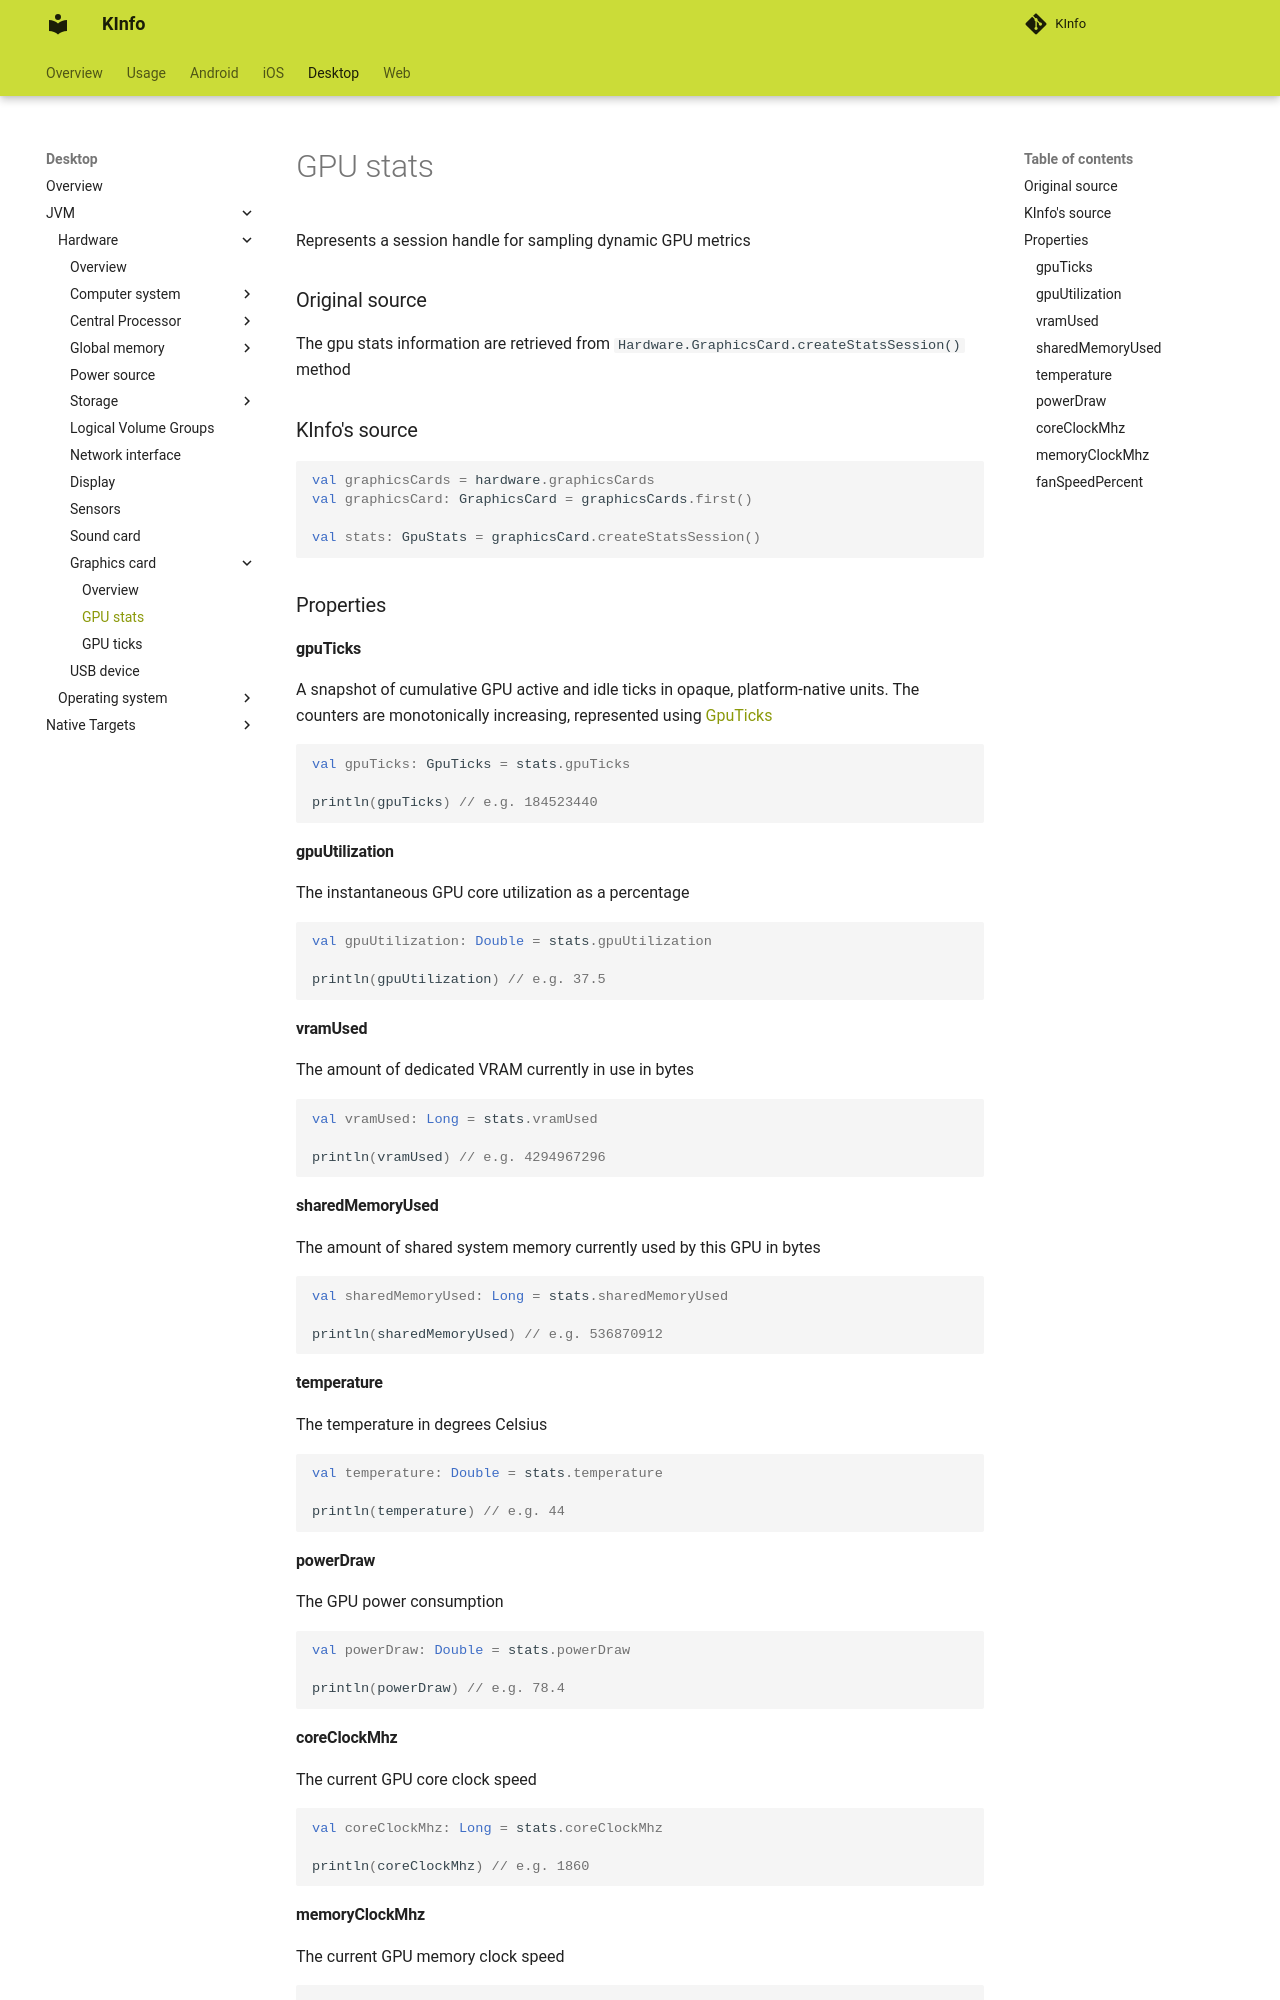

repository: N7ghtm4r3/KInfo · page: desktop/jvm/hardware/graphicscard/gpu_stats/index.html · generator: mkdocs

Represents a session handle for sampling dynamic GPU metrics

### Original source

The gpu stats information are retrieved from `Hardware.GraphicsCard.createStatsSession()` method

### KInfo's source

```kotlin
val graphicsCards = hardware.graphicsCards
val graphicsCard: GraphicsCard = graphicsCards.first()

val stats: GpuStats = graphicsCard.createStatsSession()
```

### Properties

#### gpuTicks

A snapshot of cumulative GPU active and idle ticks in opaque, platform-native units. The counters are 
monotonically increasing, represented using [GpuTicks](gpu_ticks.md)

```kotlin
val gpuTicks: GpuTicks = stats.gpuTicks

println(gpuTicks) // e.g. 184523440
```

#### gpuUtilization

The instantaneous GPU core utilization as a percentage

```kotlin
val gpuUtilization: Double = stats.gpuUtilization

println(gpuUtilization) // e.g. 37.5
```

#### vramUsed

The amount of dedicated VRAM currently in use in bytes

```kotlin
val vramUsed: Long = stats.vramUsed

println(vramUsed) // e.g. 4294967296
```

#### sharedMemoryUsed

The amount of shared system memory currently used by this GPU in bytes

```kotlin
val sharedMemoryUsed: Long = stats.sharedMemoryUsed

println(sharedMemoryUsed) // e.g. 536870912
```

#### temperature

The temperature in degrees Celsius

```kotlin
val temperature: Double = stats.temperature

println(temperature) // e.g. 44
```

#### powerDraw

The GPU power consumption

```kotlin
val powerDraw: Double = stats.powerDraw

println(powerDraw) // e.g. 78.4
```
